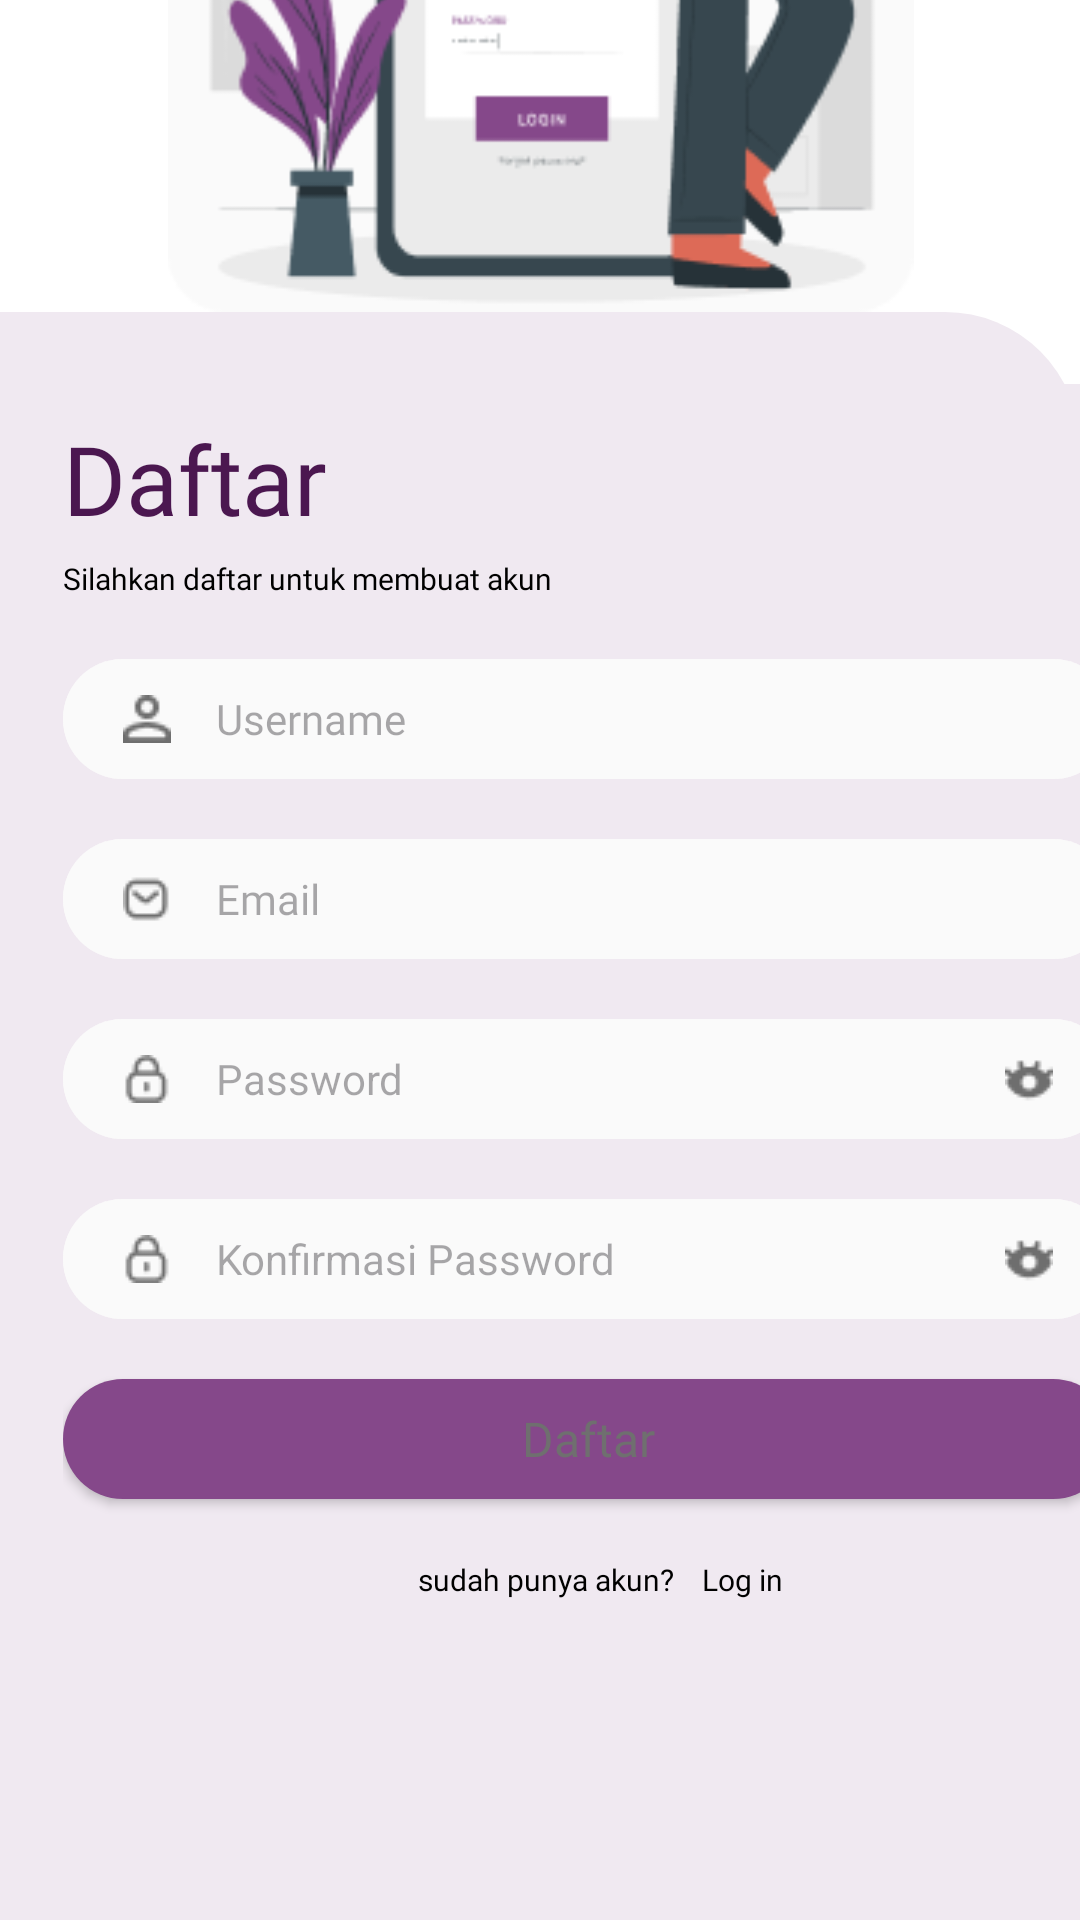

Produce the Android XML layout that renders to this screen, including the resource entries it uses.
<!-- AndroidManifest.xml: application theme Theme.Hackjam -->
<!-- res/layout/activity_sign.xml -->
<?xml version="1.0" encoding="utf-8"?>
<androidx.constraintlayout.widget.ConstraintLayout xmlns:android="http://schemas.android.com/apk/res/android"
    xmlns:app="http://schemas.android.com/apk/res-auto"
    xmlns:tools="http://schemas.android.com/tools"
    android:id="@+id/main"
    android:layout_width="match_parent"
    android:layout_height="match_parent"
    tools:context=".SignActivity"
    android:background="@color/white">

    <ImageView
        android:layout_width="wrap_content"
        android:layout_height="wrap_content"
        android:src="@drawable/sign_img"
        app:layout_constraintBottom_toTopOf="@+id/frameLayout3"
        app:layout_constraintEnd_toEndOf="parent"
        app:layout_constraintStart_toStartOf="parent" />

    <FrameLayout
        android:id="@+id/frameLayout3"
        android:layout_width="match_parent"
        android:layout_height="536dp"
        android:background="@drawable/sign_bg"
        app:layout_constraintBottom_toBottomOf="parent"
        app:layout_constraintEnd_toEndOf="parent"
        app:layout_constraintStart_toStartOf="parent">

        <LinearLayout
            android:layout_width="370dp"
            android:layout_height="wrap_content"
            android:layout_marginStart="11dp"
            android:layout_marginTop="24dp"
            android:background="@color/violet_1"
            android:orientation="vertical">

            <LinearLayout
                android:layout_width="350dp"
                android:layout_height="wrap_content"
                android:layout_margin="10dp"
                android:background="@color/violet_1"
                android:orientation="vertical">

                <TextView
                    android:layout_width="wrap_content"
                    android:layout_height="wrap_content"
                    android:fontFamily="@font/pjs_extra_bold"
                    android:text="@string/daftar"
                    android:textColor="@color/violet_8"
                    android:textSize="32sp" />

                <TextView
                    android:layout_width="wrap_content"
                    android:layout_height="wrap_content"
                    android:layout_marginTop="5dp"
                    android:fontFamily="@font/pjs_medium"
                    android:text="@string/sign_text"
                    android:textColor="@color/black"
                    android:textSize="10sp" />

                <FrameLayout
                    android:layout_width="wrap_content"
                    android:layout_height="wrap_content"
                    android:layout_marginTop="20dp"
                    android:background="@drawable/text_bg2">

                    <androidx.appcompat.widget.AppCompatEditText
                        android:id="@+id/username"
                        android:layout_width="350dp"
                        android:layout_height="40dp"
                        android:background="@drawable/text_bg2"
                        android:fontFamily="@font/pjs_medium"
                        android:hint="@string/username"
                        android:paddingStart="51dp"
                        android:paddingEnd="10dp"
                        android:textColor="@color/black"
                        android:textSize="14sp" />

                    <ImageView
                        android:layout_width="wrap_content"
                        android:layout_height="wrap_content"
                        android:layout_gravity="start|center_vertical"
                        android:paddingStart="20dp"
                        android:paddingEnd="0dp"
                        android:src="@drawable/user_img" />

                </FrameLayout>

                <FrameLayout
                    android:layout_width="wrap_content"
                    android:layout_height="wrap_content"
                    android:layout_marginTop="20dp"
                    android:background="@drawable/text_bg2">

                    <androidx.appcompat.widget.AppCompatEditText
                        android:id="@+id/email"
                        android:layout_width="350dp"
                        android:layout_height="40dp"
                        android:background="@drawable/text_bg2"
                        android:fontFamily="@font/pjs_medium"
                        android:hint="@string/email"
                        android:paddingStart="51dp"
                        android:paddingEnd="10dp"
                        android:textColor="@color/black"
                        android:textSize="14sp" />

                    <ImageView
                        android:layout_width="wrap_content"
                        android:layout_height="wrap_content"
                        android:layout_gravity="start|center_vertical"
                        android:paddingStart="20dp"
                        android:paddingEnd="0dp"
                        android:src="@drawable/message" />

                </FrameLayout>

                <FrameLayout
                    android:layout_width="wrap_content"
                    android:layout_height="wrap_content"
                    android:layout_marginTop="20dp"
                    android:background="@drawable/text_bg2">

                    <androidx.appcompat.widget.AppCompatEditText
                        android:id="@+id/pass"
                        android:layout_width="350dp"
                        android:layout_height="40dp"
                        android:background="@drawable/text_bg2"
                        android:hint="@string/password"
                        android:inputType="textPassword"
                        android:paddingStart="51dp"
                        android:paddingEnd="10dp"
                        android:textColor="@color/black"
                        android:textSize="14sp" />

                    <ImageView
                        android:layout_width="wrap_content"
                        android:layout_height="wrap_content"
                        android:layout_gravity="start|center_vertical"
                        android:paddingStart="20dp"
                        android:paddingEnd="0dp"
                        android:src="@drawable/lock" />

                    <ImageView
                        android:id="@+id/show_pass"
                        android:layout_width="wrap_content"
                        android:layout_height="wrap_content"
                        android:layout_gravity="end|center_vertical"
                        android:paddingStart="0dp"
                        android:paddingEnd="20dp"
                        android:src="@drawable/pass" />
                </FrameLayout>

                <FrameLayout
                    android:layout_width="wrap_content"
                    android:layout_height="wrap_content"
                    android:layout_marginTop="20dp"
                    android:background="@drawable/text_bg2">

                    <androidx.appcompat.widget.AppCompatEditText
                        android:id="@+id/confirm_pass"
                        android:layout_width="350dp"
                        android:layout_height="40dp"
                        android:background="@drawable/text_bg2"
                        android:hint="@string/confirm_pass"
                        android:inputType="textPassword"
                        android:paddingStart="51dp"
                        android:paddingEnd="10dp"
                        android:textColor="@color/black"
                        android:textSize="14sp" />

                    <ImageView
                        android:layout_width="wrap_content"
                        android:layout_height="wrap_content"
                        android:layout_gravity="start|center_vertical"
                        android:paddingStart="20dp"
                        android:paddingEnd="0dp"
                        android:src="@drawable/lock" />

                    <ImageView
                        android:id="@+id/show_pass2"
                        android:layout_width="wrap_content"
                        android:layout_height="wrap_content"
                        android:layout_gravity="end|center_vertical"
                        android:paddingStart="0dp"
                        android:paddingEnd="20dp"
                        android:src="@drawable/pass" />
                </FrameLayout>

                <androidx.appcompat.widget.AppCompatButton
                    android:gravity="center"
                    android:id="@+id/masuk_btn"
                    android:layout_width="350dp"
                    android:layout_height="40dp"
                    android:layout_marginTop="20dp"
                    android:background="@drawable/btn_bg_before"
                    android:fontFamily="@font/pjs_bold"
                    android:text="@string/daftar"
                    android:textColor="#6F6F6F"
                    android:textSize="16sp"
                    android:textAllCaps="false"/>

                <FrameLayout
                    android:layout_width="350dp"
                    android:layout_height="wrap_content"
                    android:layout_marginTop="20dp"
                    android:background="@color/violet_1">

                    <TextView
                        android:layout_width="wrap_content"
                        android:layout_height="wrap_content"
                        android:layout_gravity="center"
                        android:layout_marginEnd="14dp"
                        android:fontFamily="@font/pjs_medium"
                        android:text="@string/sudah_punya"
                        android:textColor="@color/black"
                        android:textSize="10sp" />

                    <TextView
                        android:id="@+id/login"
                        android:layout_width="wrap_content"
                        android:layout_height="wrap_content"
                        android:layout_gravity="center"
                        android:layout_marginStart="49dp"
                        android:fontFamily="@font/pjs_extra_bold"
                        android:paddingStart="5dp"
                        android:paddingEnd="0dp"
                        android:text="@string/login_kecil"
                        android:textColor="@color/black"
                        android:textSize="10sp" />

                </FrameLayout>

            </LinearLayout>

        </LinearLayout>


    </FrameLayout>

</androidx.constraintlayout.widget.ConstraintLayout>
<!-- resources referenced by this layout -->
<resources>
  <color name="black">#FF000000</color>
  <color name="violet_1">#f0e9f1</color>
  <color name="violet_8">#4b1750</color>
  <color name="white">#FFFFFFFF</color>
  <!-- drawable btn_bg_before (drawable) -->
  <?xml version="1.0" encoding="utf-8"?>
  <shape xmlns:android="http://schemas.android.com/apk/res/android">
  
      <solid android:color="@color/violet_5"/>
      <corners android:radius="20dp"/>
  </shape>
  <!-- drawable lock: png bitmap (drawable, 453 bytes) -->
  <!-- drawable message: png bitmap (drawable, 450 bytes) -->
  <!-- drawable pass: png bitmap (drawable, 450 bytes) -->
  <!-- drawable sign_bg (drawable) -->
  <?xml version="1.0" encoding="utf-8"?>
  <shape xmlns:android="http://schemas.android.com/apk/res/android">
  
      <solid android:color="@color/violet_1"/>
      <corners android:topRightRadius="45dp"/>
  </shape>
  <!-- drawable sign_img: png bitmap (drawable, 19330 bytes) -->
  <!-- drawable text_bg2 (drawable) -->
  <?xml version="1.0" encoding="utf-8"?>
  <shape xmlns:android="http://schemas.android.com/apk/res/android">
      <solid android:color="#FAFAFA"/>
      <corners android:radius="20dp"/>
  </shape>
  <!-- drawable user_img: png bitmap (drawable, 435 bytes) -->
  <string name="confirm_pass">Konfirmasi Password</string>
  <string name="daftar">Daftar</string>
  <string name="email">Email</string>
  <string name="login_kecil">Log in</string>
  <string name="password">Password</string>
  <string name="sign_text">Silahkan daftar untuk membuat akun</string>
  <string name="sudah_punya">sudah punya akun?</string>
  <string name="username">Username</string>
  <style name="Theme.Hackjam" parent="Base.Theme.Hackjam" />
  <color name="violet_5">#85488a</color>
  <style name="Base.Theme.Hackjam" parent="Theme.Material3.DayNight.NoActionBar">
          
  
          <item name="android:statusBarColor">#00000000</item>
      </style>
</resources>
